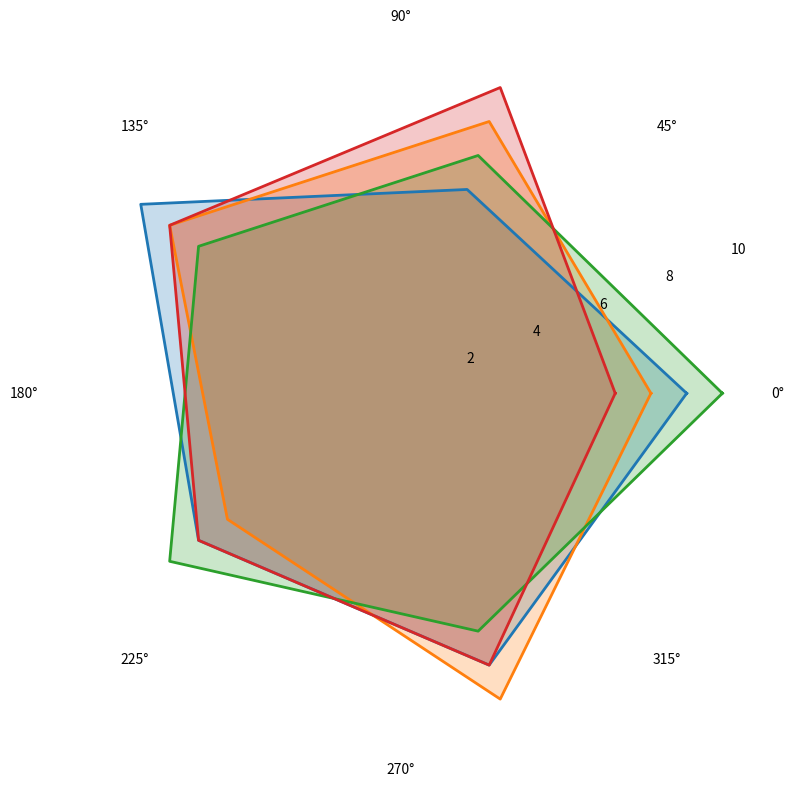

This chart was generated by the following Python code:
import numpy as np
import matplotlib.pyplot as plt
from math import pi

categories = ['Flavor Variety', 'Affordability', 'Customer Service', 'Ambience', 'Quality']
N = len(categories)

shopA_scores = [8, 6, 9, 7, 8]
shopB_scores = [7, 8, 8, 6, 9]
shopC_scores = [9, 7, 7, 8, 7]
shopD_scores = [6, 9, 8, 7, 8]

angles = np.linspace(0, 2 * pi, N, endpoint=False).tolist()
angles += angles[:1]

shopA_scores += shopA_scores[:1]
shopB_scores += shopB_scores[:1]
shopC_scores += shopC_scores[:1]
shopD_scores += shopD_scores[:1]

def plot_radar(ax, data, color):
    ax.fill(angles, data, color=color, alpha=0.25)
    ax.plot(angles, data, color=color, linewidth=2)

fig, ax = plt.subplots(figsize=(8, 8), subplot_kw=dict(polar=True))

plot_radar(ax, shopA_scores, '#1f77b4')
plot_radar(ax, shopB_scores, '#ff7f0e')
plot_radar(ax, shopC_scores, '#2ca02c')
plot_radar(ax, shopD_scores, '#d62728')

ax.set_ylim(0, 10)

ax.xaxis.grid(False)  # Remove grid lines
ax.yaxis.grid(False)
ax.spines['polar'].set_visible(False)  # Remove polar frame border

plt.tight_layout()

plt.show()
